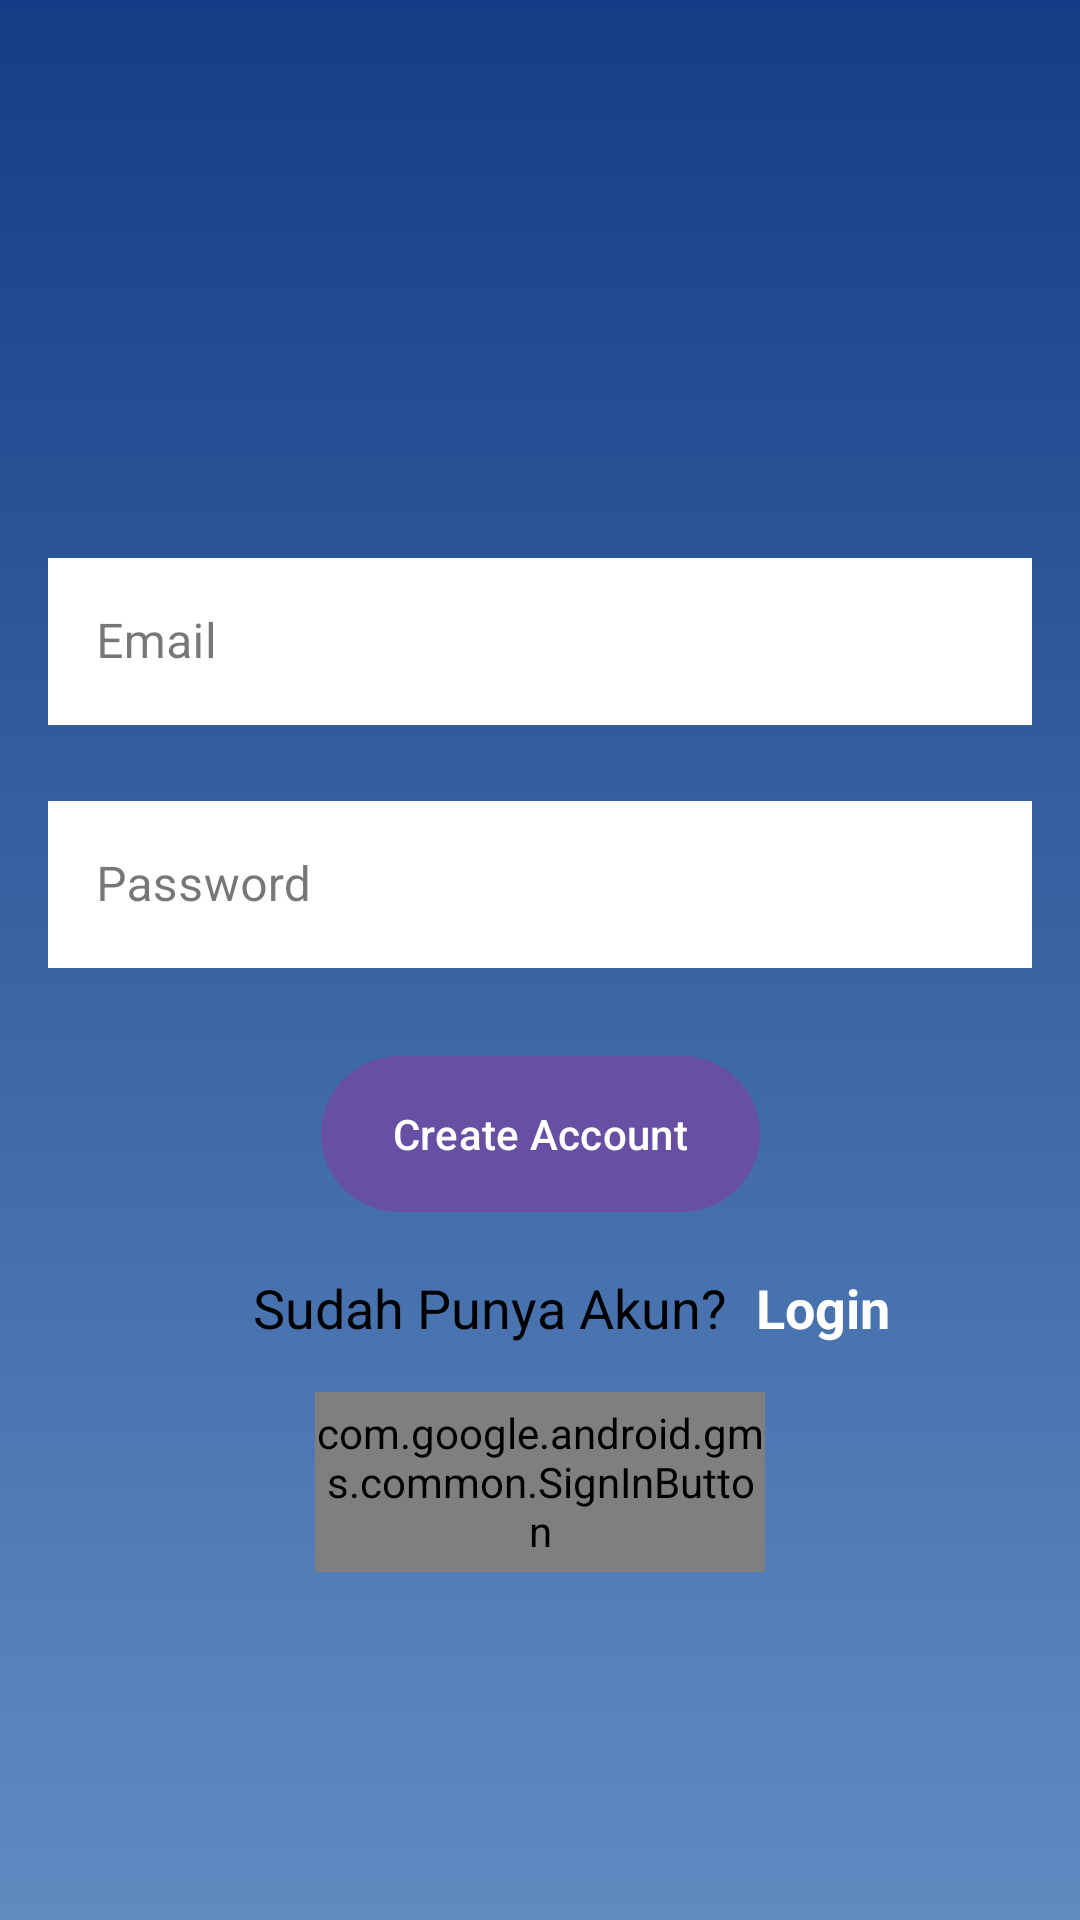

Write the Android layout XML for this screen, with the resource values it uses.
<!-- AndroidManifest.xml: application theme Theme.Projekpam -->
<!-- res/layout/activity_register.xml -->
<?xml version="1.0" encoding="utf-8"?>
<androidx.constraintlayout.widget.ConstraintLayout xmlns:android="http://schemas.android.com/apk/res/android"
    xmlns:app="http://schemas.android.com/apk/res-auto"
    xmlns:tools="http://schemas.android.com/tools"
    android:id="@+id/main"
    android:layout_width="match_parent"
    android:layout_height="match_parent"
    android:background="@drawable/gradient_bg"
    tools:context=".RegisterActivity">

    <com.google.android.material.imageview.ShapeableImageView
        android:layout_width="100dp"
        android:layout_height="100dp"
        android:layout_marginTop="40dp"
        android:src="@mipmap/ic_launcher"
        app:layout_constraintBottom_toBottomOf="parent"
        app:layout_constraintEnd_toEndOf="parent"
        app:layout_constraintStart_toStartOf="parent"
        app:layout_constraintTop_toTopOf="parent"
        app:layout_constraintVertical_bias="0.1" />

    <LinearLayout
        android:layout_width="match_parent"
        android:layout_height="wrap_content"
        android:orientation="vertical"
        app:layout_constraintBottom_toBottomOf="parent"
        app:layout_constraintTop_toTopOf="parent"
        app:layout_constraintVertical_bias="0.35">

        
        <com.google.android.material.textfield.TextInputLayout
            style="@style/Widget.MaterialComponents.TextInputLayout.OutlinedBox"
            android:layout_width="match_parent"
            android:layout_height="wrap_content"
            android:layout_marginHorizontal="16dp"
            android:layout_marginTop="10dp"
            android:hint="@string/email"
            app:boxStrokeColor="@color/white"
            app:startIconTint="@color/white">

            <com.google.android.material.textfield.TextInputEditText
                android:id="@+id/emailRegister"
                android:layout_width="match_parent"
                android:layout_height="match_parent"
                android:inputType="text"
                android:maxLength="40"
                android:singleLine="true"
                android:background="@color/white"/>
        </com.google.android.material.textfield.TextInputLayout>

        
        <com.google.android.material.textfield.TextInputLayout
            style="@style/Widget.MaterialComponents.TextInputLayout.OutlinedBox"
            android:layout_width="match_parent"
            android:layout_height="wrap_content"
            android:layout_marginHorizontal="16dp"
            android:layout_marginTop="20dp"
            android:hint="@string/password"
            app:boxStrokeColor="@color/white"
            app:startIconTint="@color/white">

            <com.google.android.material.textfield.TextInputEditText
                android:id="@+id/passwordRegister"
                android:layout_width="match_parent"
                android:layout_height="match_parent"
                android:inputType="textPassword"
                android:maxLength="40"
                android:singleLine="true"
                android:background="@color/white"/>
        </com.google.android.material.textfield.TextInputLayout>


    </LinearLayout>

    <LinearLayout
        android:layout_width="match_parent"
        android:layout_height="60dp"
        android:orientation="horizontal"
        app:layout_constraintBottom_toBottomOf="parent"
        app:layout_constraintEnd_toEndOf="parent"
        app:layout_constraintStart_toStartOf="parent"
        app:layout_constraintTop_toTopOf="parent"
        app:layout_constraintVertical_bias="0.7">

        <TextView
            android:layout_width="0dp"
            android:layout_height="match_parent"
            android:layout_weight="0.7"
            android:gravity="end|center_vertical"
            android:paddingHorizontal="10dp"
            android:text="@string/already_have_account"
            android:textColor="@color/black"
            android:textSize="18sp" />

        <TextView
            android:id="@+id/loginTV"
            android:layout_width="0dp"
            android:layout_height="match_parent"
            android:layout_weight="0.3"
            android:gravity="center_vertical"
            android:text="@string/login"
            android:textColor="@color/white"
            android:textSize="18sp"
            android:textStyle="bold" />
    </LinearLayout>

    
    <com.google.android.material.button.MaterialButton
        android:id="@+id/createAccountBtn"
        android:layout_width="wrap_content"
        android:layout_height="60dp"
        app:layout_constraintBottom_toBottomOf="parent"
        app:layout_constraintEnd_toEndOf="parent"
        app:layout_constraintStart_toStartOf="parent"
        app:layout_constraintTop_toTopOf="parent"
        app:layout_constraintVertical_bias="0.6"
        android:text="@string/create_account"/>

    <com.google.android.gms.common.SignInButton
        android:id="@+id/googleBtn"
        android:layout_width="150dp"
        android:layout_height="60dp"
        app:layout_constraintBottom_toBottomOf="parent"
        app:layout_constraintEnd_toEndOf="parent"
        app:layout_constraintStart_toStartOf="parent"
        app:layout_constraintTop_toTopOf="parent"
        app:layout_constraintVertical_bias="0.8" />

</androidx.constraintlayout.widget.ConstraintLayout>
<!-- resources referenced by this layout -->
<resources>
  <color name="black">#FF000000</color>
  <color name="white">#FFFFFFFF</color>
  <!-- drawable gradient_bg (drawable) -->
  <?xml version="1.0" encoding="utf-8"?>
  <selector xmlns:android="http://schemas.android.com/apk/res/android">
      <item>
          <shape android:shape="rectangle">
              <gradient
                  android:startColor="@color/dark_blue"
                  android:endColor="@color/blue"
                  android:angle="270"  />
          </shape>
      </item>
  </selector>
  <string name="already_have_account">Sudah Punya Akun?</string>
  <string name="create_account">Create Account</string>
  <string name="email">Email</string>
  <string name="login">Login</string>
  <string name="password">Password</string>
  <style name="Theme.Projekpam" parent="Base.Theme.Projekpam" />
  <color name="dark_blue">#133E87</color>
  <color name="blue">#608BC1</color>
  <style name="Base.Theme.Projekpam" parent="Theme.Material3.Light">
          
          
          <item name="android:forceDarkAllowed" tools:targetApi="q">false</item>
      </style>
</resources>
